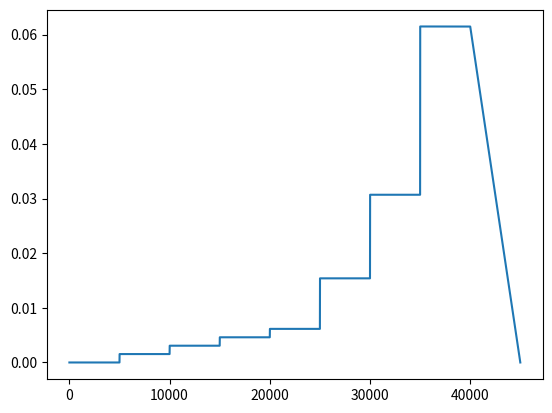

Write the Python code that produced this figure.
# -*- coding: utf-8 -*-
"""
Created on Wed Feb  8 14:43:38 2023

@author: vpixx
"""
import numpy as np
import matplotlib.pyplot as plt#

length = np.ones(5000)

pt_0 = 0*length

pt_05 = 1.54e-3*length

pt_1 = 3.07e-3*length

pt_15 = 4.61e-3*length

pt_2 = 6.15e-3*length

pt_5 = 1.54e-2*length

pt_10 = 3.07e-2*length

pt_20 = 6.15e-2*length

go_back = np.linspace(pt_20[0],pt_0[0],num=5000)

output = np.hstack([pt_0,pt_05,pt_1,pt_15,pt_2,pt_5,pt_10,pt_20,go_back])

plt.figure()
plt.plot(output)


np.savetxt("0_20pT.csv", output, delimiter=",")